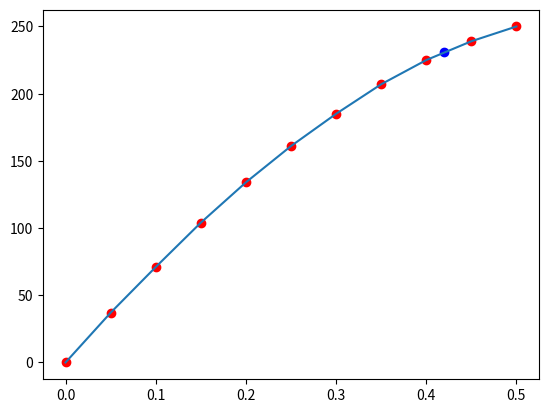

Write Python code to recreate this figure.
#%%
import numpy as np
from matplotlib import pyplot as plt
# %%
def newton_interpolation(x,X,Y):
    """
    计算x点的插值
    """
    sum=Y[0]
    temp=np.zeros((len(X),len(X)))
    #将第一行赋值
    for i in range(0,len(X)):
        temp[i,0]=Y[i]
    temp_sum=1.0
    for i in range(1,len(X)):
        #x的多项式
        temp_sum=temp_sum*(x-X[i-1])
        #计算均差
        for j in range(i,len(X)):
            temp[j,i]=(temp[j,i-1]-temp[j-1,i-1])/(X[j]-X[j-i])
        sum+=temp_sum*temp[i,i] 
    return sum
# %%
x = np.arange(0, 0.55, 0.05)
y = np.array([0, 37, 71, 104, 134, 161, 185, 207, 225, 239, 250])

F = newton_interpolation(0.42, x, y)

plt.plot(x, y)
plt.scatter(x, y, color = 'red')
plt.scatter(0.42, F, color = 'blue')
plt.show()
